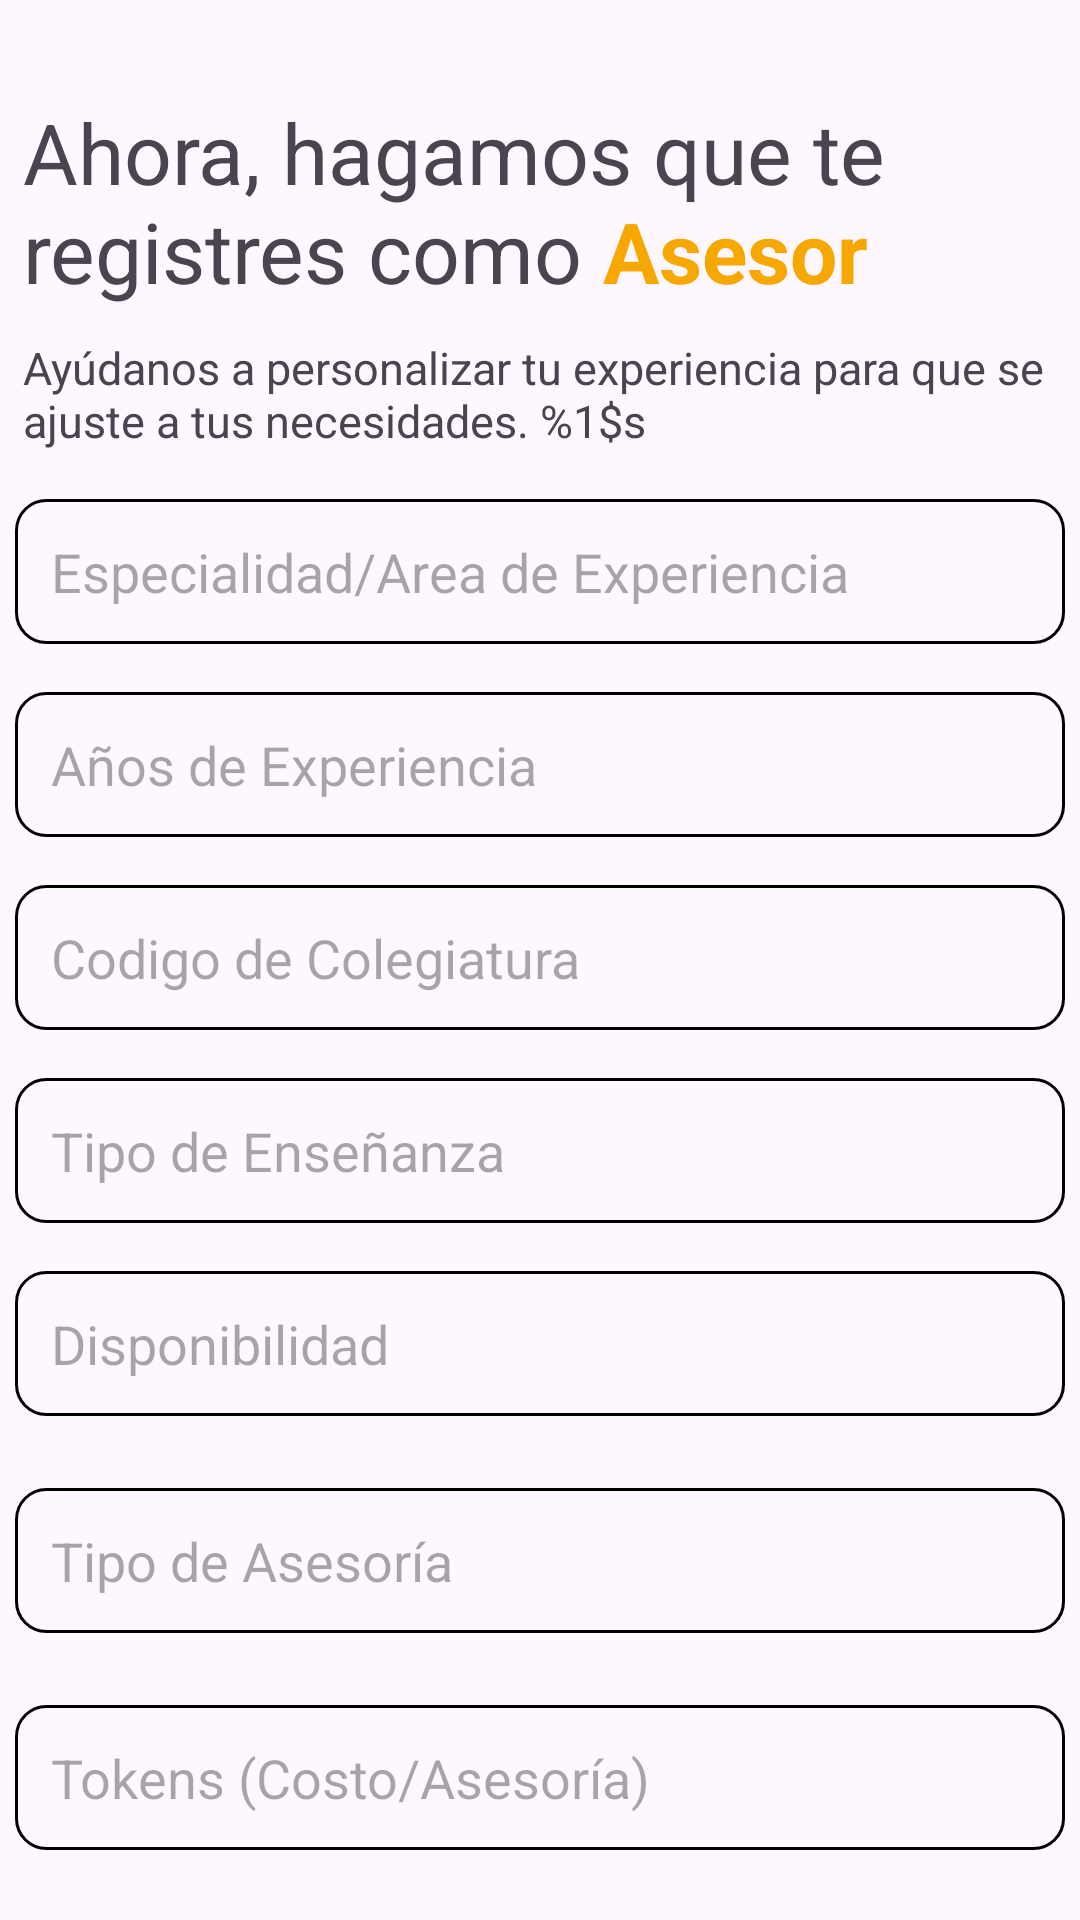

Write the Android layout XML for this screen, with the resource values it uses.
<!-- AndroidManifest.xml: application theme Theme.HelpMe_App -->
<!-- res/layout/fragment_r_ase_registroase.xml -->
<?xml version="1.0" encoding="utf-8"?>
<androidx.constraintlayout.widget.ConstraintLayout
    xmlns:android="http://schemas.android.com/apk/res/android"
    xmlns:app="http://schemas.android.com/apk/res-auto"
    xmlns:tools="http://schemas.android.com/tools"
    android:layout_width="match_parent"
    android:layout_height="match_parent"
    tools:context=".RAse_AsesoriaFragment">

    
    <TextView
        android:id="@+id/tvTitleEducation"
        android:layout_width="wrap_content"
        android:layout_height="wrap_content"
        android:width="345dp"
        android:layout_marginTop="32dp"
        android:text="@string/txttitleAdviser"
        android:textSize="28sp"
        app:layout_constraintEnd_toEndOf="parent"
        app:layout_constraintStart_toStartOf="parent"
        app:layout_constraintTop_toTopOf="parent" />

    <TextView
        android:id="@+id/tvSubTitleEducation"
        android:layout_width="wrap_content"
        android:layout_height="wrap_content"
        android:width="345dp"
        android:text="@string/personalizedWelcomeAdviser"
        android:textSize="15sp"
        android:layout_marginTop="10dp"
        app:layout_constraintStart_toStartOf="parent"
        app:layout_constraintEnd_toEndOf="parent"
        app:layout_constraintTop_toBottomOf="@id/tvTitleEducation" />

    <EditText
        android:id="@+id/edEspecialidad"
        android:layout_width="350dp"
        android:layout_height="wrap_content"
        android:layout_marginTop="16dp"
        android:background="@drawable/editborderblack"
        android:hint="@string/nameEspecialidad"
        android:padding="12dp"
        android:drawableEnd="@drawable/baseline_search_24"
        app:layout_constraintTop_toBottomOf="@id/tvSubTitleEducation"
        app:layout_constraintStart_toStartOf="parent"
        app:layout_constraintEnd_toEndOf="parent" />

    <EditText
        android:id="@+id/edAniosEx"
        android:layout_width="350dp"
        android:layout_height="wrap_content"
        android:layout_marginTop="16dp"
        android:background="@drawable/editborderblack"
        android:hint="@string/ageExperience"
        android:padding="12dp"
        app:layout_constraintTop_toBottomOf="@id/edEspecialidad"
        app:layout_constraintStart_toStartOf="parent"
        app:layout_constraintEnd_toEndOf="parent" />

    <EditText
        android:id="@+id/edcodColegiatura"
        android:layout_width="350dp"
        android:layout_height="wrap_content"
        android:layout_marginTop="16dp"
        android:background="@drawable/editborderblack"
        android:hint="@string/codeColegiatura"
        android:padding="12dp"
        app:layout_constraintTop_toBottomOf="@id/edAniosEx"
        app:layout_constraintStart_toStartOf="parent"
        app:layout_constraintEnd_toEndOf="parent" />

    <EditText
        android:id="@+id/edtipoEnsenianza"
        android:layout_width="350dp"
        android:layout_height="wrap_content"
        android:layout_marginTop="16dp"
        android:background="@drawable/editborderblack"
        android:hint="@string/typeTeaching"
        android:padding="12dp"
        android:focusable="false"
        android:clickable="true"
        app:layout_constraintTop_toBottomOf="@id/edcodColegiatura"
        app:layout_constraintStart_toStartOf="parent"
        app:layout_constraintEnd_toEndOf="parent" />

    <EditText
        android:id="@+id/edDisponibilidad"
        android:layout_width="350dp"
        android:layout_height="wrap_content"
        android:layout_marginTop="16dp"
        android:background="@drawable/editborderblack"
        android:hint="@string/disponibilidad"
        android:padding="12dp"
        app:layout_constraintTop_toBottomOf="@id/edtipoEnsenianza"
        app:layout_constraintStart_toStartOf="parent"
        app:layout_constraintEnd_toEndOf="parent" />

    <EditText
        android:id="@+id/ednameAsesoria"
        android:layout_width="350dp"
        android:layout_height="wrap_content"
        android:layout_marginTop="24dp"
        android:background="@drawable/editborderblack"
        android:hint="@string/typeAdviser"
        android:padding="12dp"
        app:layout_constraintEnd_toEndOf="parent"
        app:layout_constraintStart_toStartOf="parent"
        app:layout_constraintTop_toBottomOf="@id/edDisponibilidad" />

    <EditText
        android:id="@+id/edTokens"
        android:layout_width="350dp"
        android:layout_height="wrap_content"
        android:layout_marginTop="24dp"
        android:background="@drawable/editborderblack"
        android:hint="@string/TokensForPay"
        android:padding="12dp"
        app:layout_constraintEnd_toEndOf="parent"
        app:layout_constraintStart_toStartOf="parent"
        app:layout_constraintTop_toBottomOf="@id/ednameAsesoria" />

    <EditText
        android:id="@+id/edDurationSesion"
        android:layout_width="350dp"
        android:layout_height="wrap_content"
        android:layout_marginTop="24dp"
        android:background="@drawable/editborderblack"
        android:hint="@string/HoursSesions"
        android:padding="12dp"
        app:layout_constraintEnd_toEndOf="parent"
        app:layout_constraintStart_toStartOf="parent"
        app:layout_constraintTop_toBottomOf="@id/edTokens" />

    <Button
        android:id="@+id/btnContinueTokens"
        android:layout_width="265dp"
        android:layout_height="58dp"
        android:layout_marginTop="32dp"
        android:backgroundTint="@color/secondary"
        android:text="@string/btnNext"
        android:textColor="@color/white"
        android:textSize="20sp"
        app:layout_constraintEnd_toEndOf="parent"
        app:layout_constraintStart_toStartOf="parent"
        app:layout_constraintTop_toBottomOf="@id/edDurationSesion" />

</androidx.constraintlayout.widget.ConstraintLayout>
<!-- resources referenced by this layout -->
<resources>
  <color name="secondary">#FFC107</color>
  <color name="white">#FFFFFFFF</color>
  <!-- drawable editborderblack (drawable) -->
  <?xml version="1.0" encoding="utf-8"?>
  <shape xmlns:android="http://schemas.android.com/apk/res/android" android:shape="rectangle">
      <solid android:color="@android:color/transparent" />
      <stroke
          android:width="1dp"
          android:color="@android:color/black" />
      <corners android:radius="10dp" />
  </shape>
  <string name="HoursSesions">Duración (Horas)</string>
  <string name="TokensForPay">Tokens (Costo/Asesoría)</string>
  <string name="ageExperience">Años de Experiencia</string>
  <string name="btnNext">Siguiente</string>
  <string name="codeColegiatura">Codigo de Colegiatura</string>
  <string name="disponibilidad">Disponibilidad</string>
  <string name="nameEspecialidad">Especialidad/Area de Experiencia</string>
  <string name="personalizedWelcomeAdviser">Ayúdanos a personalizar tu experiencia para que se ajuste a tus necesidades. %1$s</string>
  <string name="txttitleAdviser">Ahora, hagamos que te registres como <font color="#F6A700"><b>Asesor</b></font></string>
  <string name="typeAdviser">Tipo de Asesoría</string>
  <string name="typeTeaching">Tipo de Enseñanza</string>
  <style name="Theme.HelpMe_App" parent="Base.Theme.HelpMe_App" />
  <style name="Base.Theme.HelpMe_App" parent="Theme.Material3.DayNight.NoActionBar">
          
          
      </style>
</resources>
